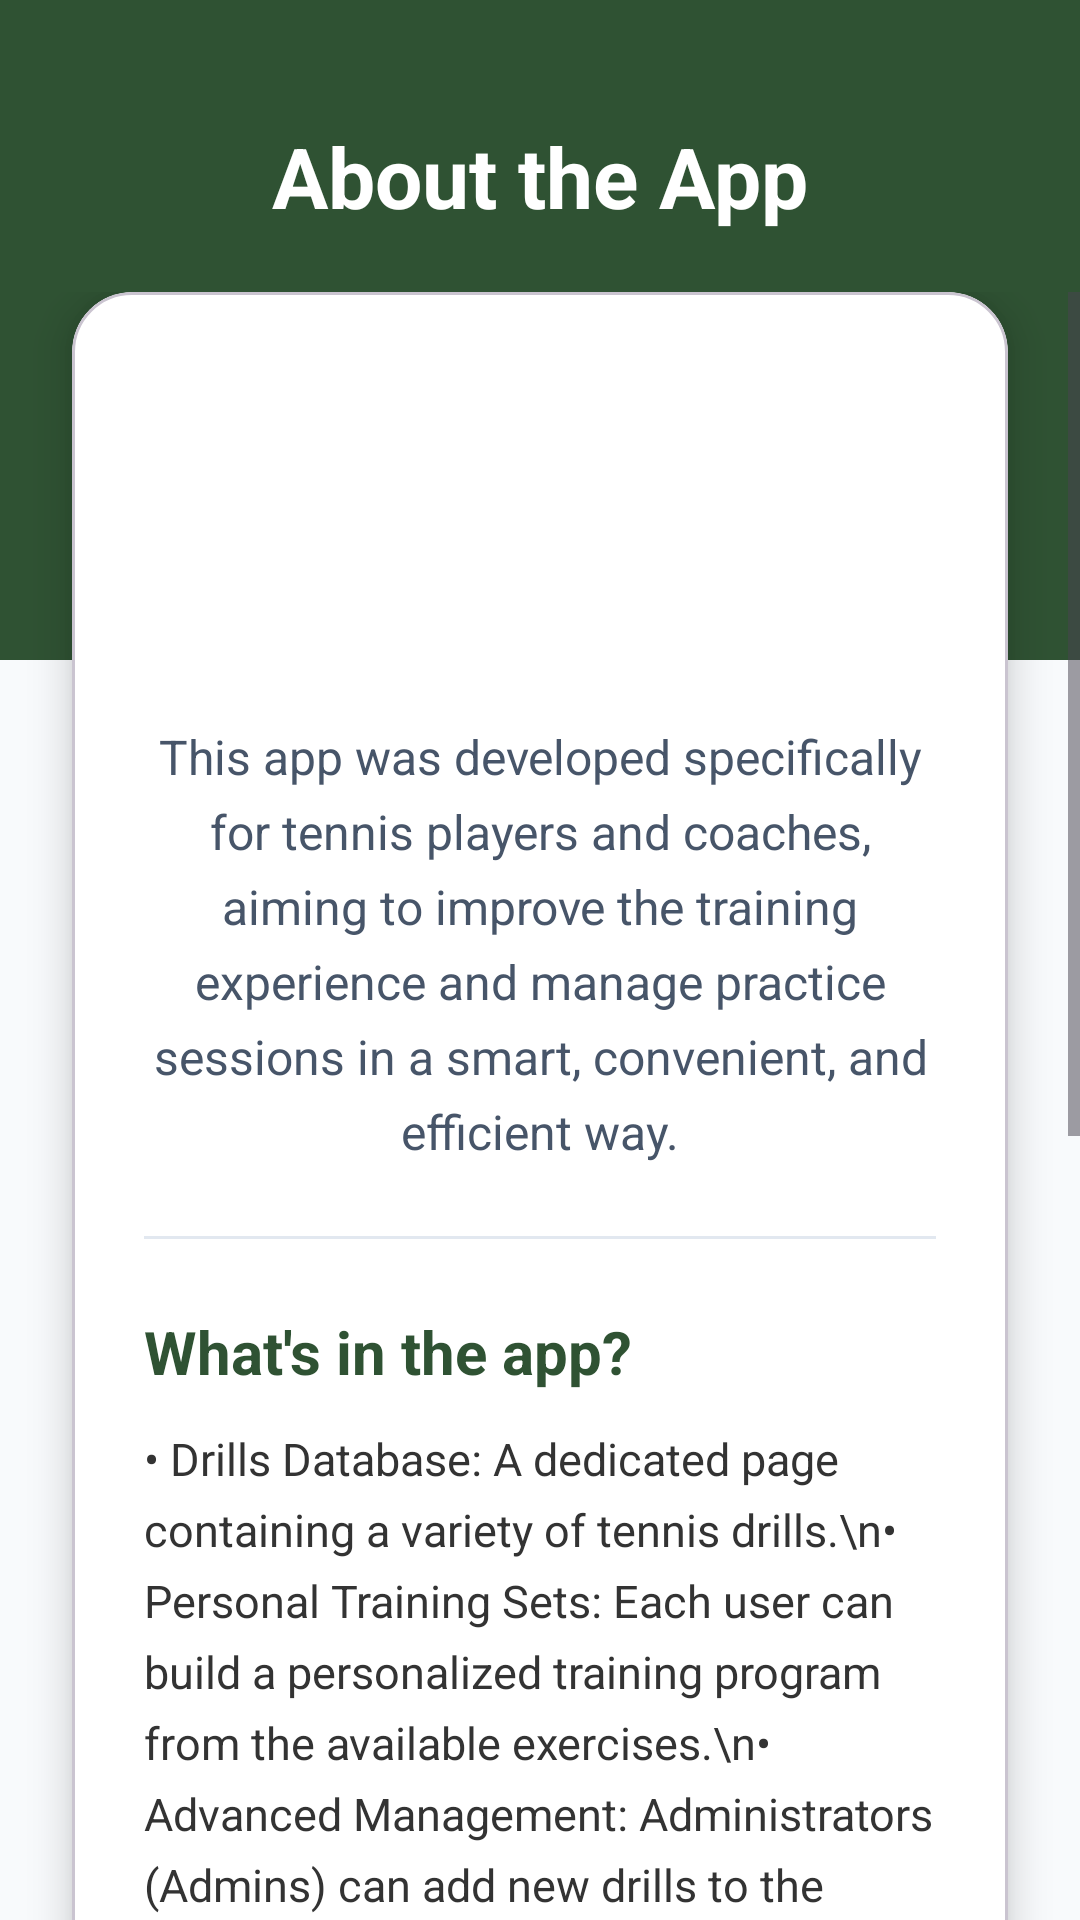

Layout XML and referenced resources for this Android screen:
<!-- AndroidManifest.xml: application theme Theme.MyprojectTCZ -->
<!-- res/layout/activity_odot.xml -->
<?xml version="1.0" encoding="utf-8"?>
<androidx.constraintlayout.widget.ConstraintLayout
    xmlns:android="http://schemas.android.com/apk/res/android"
    xmlns:app="http://schemas.android.com/apk/res-auto"
    xmlns:tools="http://schemas.android.com/tools"
    android:id="@+id/main"
    android:layout_width="match_parent"
    android:layout_height="match_parent"
    android:background="@color/background_light"
    tools:context=".screens.Odot">

    <View
        android:id="@+id/topView"
        android:layout_width="match_parent"
        android:layout_height="220dp"
        android:background="@color/tennis_primary"
        app:layout_constraintTop_toTopOf="parent" />

    <TextView
        android:id="@+id/aboutTitle"
        android:layout_width="wrap_content"
        android:layout_height="wrap_content"
        android:layout_marginTop="40dp"
        android:text="About the App"
        android:textColor="@color/white"
        android:textSize="28sp"
        android:textStyle="bold"
        app:layout_constraintEnd_toEndOf="parent"
        app:layout_constraintStart_toStartOf="parent"
        app:layout_constraintTop_toTopOf="parent" />

    <ScrollView
        android:layout_width="match_parent"
        android:layout_height="0dp"
        android:layout_marginTop="20dp"
        android:clipToPadding="false"
        android:paddingBottom="40dp"
        app:layout_constraintBottom_toBottomOf="parent"
        app:layout_constraintTop_toBottomOf="@id/aboutTitle">

        <com.google.android.material.card.MaterialCardView
            android:layout_width="match_parent"
            android:layout_height="wrap_content"
            android:layout_marginHorizontal="24dp"
            android:layout_marginBottom="24dp"
            app:cardBackgroundColor="@color/white"
            app:cardCornerRadius="20dp"
            app:cardElevation="8dp">

            <LinearLayout
                android:layout_width="match_parent"
                android:layout_height="wrap_content"
                android:orientation="vertical"
                android:padding="24dp">

                <ImageView
                    android:id="@+id/logoImageView"
                    android:layout_width="100dp"
                    android:layout_height="100dp"
                    android:layout_gravity="center"
                    android:layout_marginBottom="20dp"
                    android:contentDescription="App Logo"
                    android:src="@drawable/tczlogo" />

                <TextView
                    android:layout_width="match_parent"
                    android:layout_height="wrap_content"
                    android:layout_marginBottom="24dp"
                    android:gravity="center"
                    android:lineSpacingExtra="6dp"
                    android:text="This app was developed specifically for tennis players and coaches, aiming to improve the training experience and manage practice sessions in a smart, convenient, and efficient way."
                    android:textColor="#475569"
                    android:textSize="16sp" />

                <View
                    android:layout_width="match_parent"
                    android:layout_height="1dp"
                    android:layout_marginBottom="24dp"
                    android:background="#E2E8F0" />

                <TextView
                    android:layout_width="match_parent"
                    android:layout_height="wrap_content"
                    android:layout_marginBottom="12dp"
                    android:text="What's in the app?"
                    android:textColor="@color/tennis_primary"
                    android:textSize="20sp"
                    android:textStyle="bold" />

                <TextView
                    android:layout_width="match_parent"
                    android:layout_height="wrap_content"
                    android:layout_marginBottom="24dp"
                    android:lineSpacingExtra="6dp"
                    android:text="• Drills Database: A dedicated page containing a variety of tennis drills.\n• Personal Training Sets: Each user can build a personalized training program from the available exercises.\n• Advanced Management: Administrators (Admins) can add new drills to the database, delete existing ones, and manage all users."
                    android:textColor="#333333"
                    android:textSize="15sp" />

                <View
                    android:layout_width="match_parent"
                    android:layout_height="1dp"
                    android:layout_marginBottom="24dp"
                    android:background="#E2E8F0" />

                <TextView
                    android:layout_width="match_parent"
                    android:layout_height="wrap_content"
                    android:layout_marginBottom="12dp"
                    android:text="How to use it?"
                    android:textColor="@color/tennis_primary"
                    android:textSize="20sp"
                    android:textStyle="bold" />

                <TextView
                    android:layout_width="match_parent"
                    android:layout_height="wrap_content"
                    android:layout_marginBottom="12dp"
                    android:lineSpacingExtra="6dp"
                    android:text="Regular User:\nGo to the Drills page to view all available exercises. You can select the ones you want and combine them into your personal training set to practice systematically.\n\nAdministrator (Admin):\nEnter the admin area to view and manage the user list (including deletion). You can also add new drills to the general database or delete old ones, keeping the content up to date for everyone."
                    android:textColor="#333333"
                    android:textSize="15sp" />

            </LinearLayout>
        </com.google.android.material.card.MaterialCardView>

    </ScrollView>

</androidx.constraintlayout.widget.ConstraintLayout>
<!-- resources referenced by this layout -->
<resources>
  <color name="background_light">#F8FAFC</color>
  <color name="tennis_primary">#2F5233</color>
  <color name="white">#FFFFFFFF</color>
  <style name="Theme.MyprojectTCZ" parent="Base.Theme.MyprojectTCZ" />
  <style name="Base.Theme.MyprojectTCZ" parent="Theme.Material3.DayNight.NoActionBar">
          
          
      </style>
</resources>
